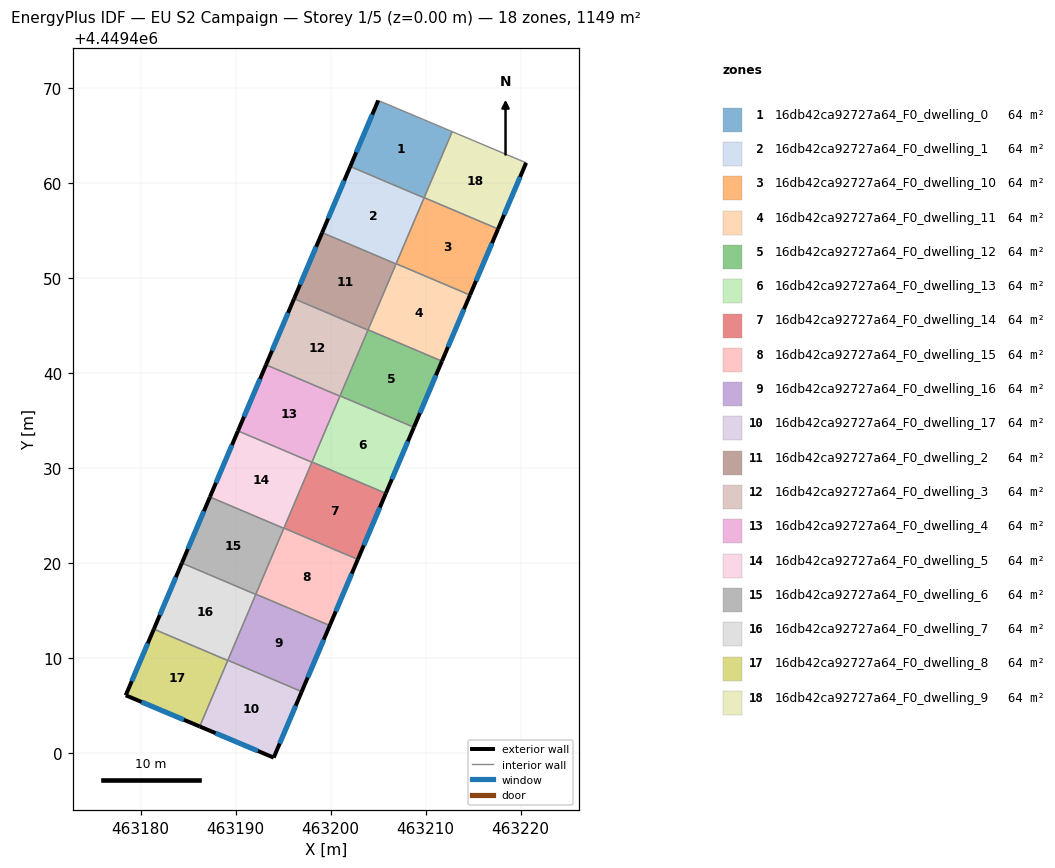
=== STOREY PLAN SPEC (per zone: floor XY polygon, exterior-wall plan segments, windows/doors) ===
zone 1: 16db42ca92727a64_F0_dwelling_0  (63.8 m²)
  floor: (463212.78, 4449465.37) (463209.83, 4449458.41) (463202.06, 4449461.70) (463205.01, 4449468.65)
  exterior wall: (463205.01, 4449468.65) – (463202.06, 4449461.70)  [7.5 m]
    window: (463204.37, 4449467.16) – (463202.69, 4449463.19)  [7.4 m²]
  interior walls: 4
zone 2: 16db42ca92727a64_F0_dwelling_1  (63.8 m²)
  floor: (463209.83, 4449458.41) (463206.88, 4449451.45) (463199.10, 4449454.75) (463202.06, 4449461.70)
  exterior wall: (463202.06, 4449461.70) – (463199.10, 4449454.75)  [7.6 m]
    window: (463201.42, 4449460.21) – (463199.73, 4449456.24)  [7.4 m²]
  interior walls: 4
zone 3: 16db42ca92727a64_F0_dwelling_10  (63.8 m²)
  floor: (463217.61, 4449455.13) (463214.66, 4449448.17) (463206.89, 4449451.47) (463209.84, 4449458.43)
  exterior wall: (463214.66, 4449448.17) – (463217.61, 4449455.13)  [7.6 m]
    window: (463215.29, 4449449.66) – (463216.98, 4449453.64)  [7.4 m²]
  interior walls: 4
zone 4: 16db42ca92727a64_F0_dwelling_11  (63.8 m²)
  floor: (463214.66, 4449448.17) (463211.71, 4449441.22) (463203.93, 4449444.52) (463206.89, 4449451.47)
  exterior wall: (463211.71, 4449441.22) – (463214.66, 4449448.17)  [7.6 m]
    window: (463212.34, 4449442.71) – (463214.03, 4449446.68)  [7.4 m²]
  interior walls: 4
zone 5: 16db42ca92727a64_F0_dwelling_12  (63.8 m²)
  floor: (463211.71, 4449441.22) (463208.76, 4449434.26) (463200.98, 4449437.56) (463203.93, 4449444.52)
  exterior wall: (463208.76, 4449434.26) – (463211.71, 4449441.22)  [7.6 m]
    window: (463209.39, 4449435.75) – (463211.08, 4449439.73)  [7.4 m²]
  interior walls: 4
zone 6: 16db42ca92727a64_F0_dwelling_13  (63.8 m²)
  floor: (463208.76, 4449434.26) (463205.80, 4449427.31) (463198.03, 4449430.61) (463200.98, 4449437.56)
  exterior wall: (463205.80, 4449427.31) – (463208.76, 4449434.26)  [7.6 m]
    window: (463206.44, 4449428.80) – (463208.12, 4449432.77)  [7.4 m²]
  interior walls: 4
zone 7: 16db42ca92727a64_F0_dwelling_14  (63.8 m²)
  floor: (463205.80, 4449427.31) (463202.85, 4449420.35) (463195.08, 4449423.65) (463198.03, 4449430.61)
  exterior wall: (463202.85, 4449420.35) – (463205.80, 4449427.31)  [7.6 m]
    window: (463203.49, 4449421.84) – (463205.17, 4449425.82)  [7.4 m²]
  interior walls: 4
zone 8: 16db42ca92727a64_F0_dwelling_15  (63.8 m²)
  floor: (463202.85, 4449420.35) (463199.90, 4449413.40) (463192.13, 4449416.70) (463195.08, 4449423.65)
  exterior wall: (463199.90, 4449413.40) – (463202.85, 4449420.35)  [7.6 m]
    window: (463200.53, 4449414.89) – (463202.22, 4449418.86)  [7.4 m²]
  interior walls: 4
zone 9: 16db42ca92727a64_F0_dwelling_16  (63.8 m²)
  floor: (463199.90, 4449413.40) (463196.95, 4449406.44) (463189.18, 4449409.74) (463192.13, 4449416.70)
  exterior wall: (463196.95, 4449406.44) – (463199.90, 4449413.40)  [7.6 m]
    window: (463197.58, 4449407.93) – (463199.27, 4449411.91)  [7.4 m²]
  interior walls: 4
zone 10: 16db42ca92727a64_F0_dwelling_17  (63.8 m²)
  floor: (463196.95, 4449406.44) (463194.00, 4449399.50) (463186.22, 4449402.78) (463189.18, 4449409.74)
  exterior wall: (463194.00, 4449399.50) – (463196.95, 4449406.44)  [7.5 m]
    window: (463194.63, 4449400.99) – (463196.32, 4449404.95)  [7.4 m²]
  exterior wall: (463186.22, 4449402.78) – (463194.00, 4449399.50)  [8.4 m]
    window: (463187.89, 4449402.07) – (463192.34, 4449400.20)  [8.3 m²]
  interior walls: 3
zone 11: 16db42ca92727a64_F0_dwelling_2  (63.8 m²)
  floor: (463206.88, 4449451.45) (463203.92, 4449444.49) (463196.15, 4449447.79) (463199.10, 4449454.75)
  exterior wall: (463199.10, 4449454.75) – (463196.15, 4449447.79)  [7.6 m]
    window: (463198.47, 4449453.26) – (463196.78, 4449449.28)  [7.4 m²]
  interior walls: 4
zone 12: 16db42ca92727a64_F0_dwelling_3  (63.8 m²)
  floor: (463203.92, 4449444.49) (463200.97, 4449437.54) (463193.20, 4449440.83) (463196.15, 4449447.79)
  exterior wall: (463196.15, 4449447.79) – (463193.20, 4449440.83)  [7.6 m]
    window: (463195.52, 4449446.30) – (463193.83, 4449442.32)  [7.4 m²]
  interior walls: 4
zone 13: 16db42ca92727a64_F0_dwelling_4  (63.8 m²)
  floor: (463200.97, 4449437.54) (463198.02, 4449430.58) (463190.24, 4449433.88) (463193.20, 4449440.83)
  exterior wall: (463193.20, 4449440.83) – (463190.24, 4449433.88)  [7.6 m]
    window: (463192.56, 4449439.35) – (463190.88, 4449435.37)  [7.4 m²]
  interior walls: 4
zone 14: 16db42ca92727a64_F0_dwelling_5  (63.8 m²)
  floor: (463198.02, 4449430.58) (463195.07, 4449423.62) (463187.29, 4449426.92) (463190.24, 4449433.88)
  exterior wall: (463190.24, 4449433.88) – (463187.29, 4449426.92)  [7.6 m]
    window: (463189.61, 4449432.39) – (463187.92, 4449428.41)  [7.4 m²]
  interior walls: 4
zone 15: 16db42ca92727a64_F0_dwelling_6  (63.8 m²)
  floor: (463195.07, 4449423.62) (463192.12, 4449416.67) (463184.34, 4449419.97) (463187.29, 4449426.92)
  exterior wall: (463187.29, 4449426.92) – (463184.34, 4449419.97)  [7.6 m]
    window: (463186.66, 4449425.44) – (463184.97, 4449421.46)  [7.4 m²]
  interior walls: 4
zone 16: 16db42ca92727a64_F0_dwelling_7  (63.8 m²)
  floor: (463192.12, 4449416.67) (463189.17, 4449409.72) (463181.39, 4449413.02) (463184.34, 4449419.97)
  exterior wall: (463184.34, 4449419.97) – (463181.39, 4449413.02)  [7.6 m]
    window: (463183.71, 4449418.48) – (463182.02, 4449414.51)  [7.4 m²]
  interior walls: 4
zone 17: 16db42ca92727a64_F0_dwelling_8  (63.8 m²)
  floor: (463189.17, 4449409.72) (463186.22, 4449402.78) (463178.43, 4449406.06) (463181.39, 4449413.02)
  exterior wall: (463178.43, 4449406.06) – (463186.22, 4449402.78)  [8.4 m]
    window: (463180.10, 4449405.35) – (463184.55, 4449403.48)  [8.3 m²]
  exterior wall: (463181.39, 4449413.02) – (463178.43, 4449406.06)  [7.6 m]
    window: (463180.76, 4449411.53) – (463179.07, 4449407.55)  [7.4 m²]
  interior walls: 2
zone 18: 16db42ca92727a64_F0_dwelling_9  (63.8 m²)
  floor: (463220.57, 4449462.09) (463217.61, 4449455.13) (463209.84, 4449458.43) (463212.78, 4449465.37)
  exterior wall: (463217.61, 4449455.13) – (463220.57, 4449462.09)  [7.6 m]
    window: (463218.24, 4449456.62) – (463219.93, 4449460.60)  [7.4 m²]
  interior walls: 3

=== DERIVED (storey summary) ===
Building: EU S2 Campaign
Storey: 1 of 5  (floor level z = 0.00 m)
Storey gross floor area: 1148.6 m²
Zones on this storey: 18
  - 16db42ca92727a64_F0_dwelling_0: floor 63.8 m²; exterior wall 7.5 m (22.6 m²); 1 window(s) 7.4 m²; WWR 32.7%
  - 16db42ca92727a64_F0_dwelling_1: floor 63.8 m²; exterior wall 7.6 m (22.7 m²); 1 window(s) 7.4 m²; WWR 32.7%
  - 16db42ca92727a64_F0_dwelling_10: floor 63.8 m²; exterior wall 7.6 m (22.7 m²); 1 window(s) 7.4 m²; WWR 32.7%
  - 16db42ca92727a64_F0_dwelling_11: floor 63.8 m²; exterior wall 7.6 m (22.7 m²); 1 window(s) 7.4 m²; WWR 32.7%
  - 16db42ca92727a64_F0_dwelling_12: floor 63.8 m²; exterior wall 7.6 m (22.7 m²); 1 window(s) 7.4 m²; WWR 32.7%
  - 16db42ca92727a64_F0_dwelling_13: floor 63.8 m²; exterior wall 7.6 m (22.7 m²); 1 window(s) 7.4 m²; WWR 32.7%
  - 16db42ca92727a64_F0_dwelling_14: floor 63.8 m²; exterior wall 7.6 m (22.7 m²); 1 window(s) 7.4 m²; WWR 32.7%
  - 16db42ca92727a64_F0_dwelling_15: floor 63.8 m²; exterior wall 7.6 m (22.7 m²); 1 window(s) 7.4 m²; WWR 32.7%
  - 16db42ca92727a64_F0_dwelling_16: floor 63.8 m²; exterior wall 7.6 m (22.7 m²); 1 window(s) 7.4 m²; WWR 32.7%
  - 16db42ca92727a64_F0_dwelling_17: floor 63.8 m²; exterior wall 16.0 m (48.0 m²); 2 window(s) 15.7 m²; WWR 32.7%
  - 16db42ca92727a64_F0_dwelling_2: floor 63.8 m²; exterior wall 7.6 m (22.7 m²); 1 window(s) 7.4 m²; WWR 32.7%
  - 16db42ca92727a64_F0_dwelling_3: floor 63.8 m²; exterior wall 7.6 m (22.7 m²); 1 window(s) 7.4 m²; WWR 32.7%
  - 16db42ca92727a64_F0_dwelling_4: floor 63.8 m²; exterior wall 7.6 m (22.7 m²); 1 window(s) 7.4 m²; WWR 32.7%
  - 16db42ca92727a64_F0_dwelling_5: floor 63.8 m²; exterior wall 7.6 m (22.7 m²); 1 window(s) 7.4 m²; WWR 32.7%
  - 16db42ca92727a64_F0_dwelling_6: floor 63.8 m²; exterior wall 7.6 m (22.7 m²); 1 window(s) 7.4 m²; WWR 32.7%
  - 16db42ca92727a64_F0_dwelling_7: floor 63.8 m²; exterior wall 7.6 m (22.7 m²); 1 window(s) 7.4 m²; WWR 32.7%
  - 16db42ca92727a64_F0_dwelling_8: floor 63.8 m²; exterior wall 16.0 m (48.0 m²); 2 window(s) 15.7 m²; WWR 32.7%
  - 16db42ca92727a64_F0_dwelling_9: floor 63.8 m²; exterior wall 7.6 m (22.7 m²); 1 window(s) 7.4 m²; WWR 32.7%
Zone adjacency (shared interzone walls):
  - 16db42ca92727a64_F0_dwelling_0 ↔ 16db42ca92727a64_F0_dwelling_1
  - 16db42ca92727a64_F0_dwelling_0 ↔ 16db42ca92727a64_F0_dwelling_10
  - 16db42ca92727a64_F0_dwelling_0 ↔ 16db42ca92727a64_F0_dwelling_9
  - 16db42ca92727a64_F0_dwelling_1 ↔ 16db42ca92727a64_F0_dwelling_10
  - 16db42ca92727a64_F0_dwelling_1 ↔ 16db42ca92727a64_F0_dwelling_11
  - 16db42ca92727a64_F0_dwelling_1 ↔ 16db42ca92727a64_F0_dwelling_2
  - 16db42ca92727a64_F0_dwelling_10 ↔ 16db42ca92727a64_F0_dwelling_11
  - 16db42ca92727a64_F0_dwelling_10 ↔ 16db42ca92727a64_F0_dwelling_9
  - 16db42ca92727a64_F0_dwelling_11 ↔ 16db42ca92727a64_F0_dwelling_12
  - 16db42ca92727a64_F0_dwelling_11 ↔ 16db42ca92727a64_F0_dwelling_2
  - 16db42ca92727a64_F0_dwelling_12 ↔ 16db42ca92727a64_F0_dwelling_13
  - 16db42ca92727a64_F0_dwelling_12 ↔ 16db42ca92727a64_F0_dwelling_2
  - 16db42ca92727a64_F0_dwelling_12 ↔ 16db42ca92727a64_F0_dwelling_3
  - 16db42ca92727a64_F0_dwelling_13 ↔ 16db42ca92727a64_F0_dwelling_14
  - 16db42ca92727a64_F0_dwelling_13 ↔ 16db42ca92727a64_F0_dwelling_3
  - 16db42ca92727a64_F0_dwelling_13 ↔ 16db42ca92727a64_F0_dwelling_4
  - 16db42ca92727a64_F0_dwelling_14 ↔ 16db42ca92727a64_F0_dwelling_15
  - 16db42ca92727a64_F0_dwelling_14 ↔ 16db42ca92727a64_F0_dwelling_4
  - 16db42ca92727a64_F0_dwelling_14 ↔ 16db42ca92727a64_F0_dwelling_5
  - 16db42ca92727a64_F0_dwelling_15 ↔ 16db42ca92727a64_F0_dwelling_16
  - 16db42ca92727a64_F0_dwelling_15 ↔ 16db42ca92727a64_F0_dwelling_5
  - 16db42ca92727a64_F0_dwelling_15 ↔ 16db42ca92727a64_F0_dwelling_6
  - 16db42ca92727a64_F0_dwelling_16 ↔ 16db42ca92727a64_F0_dwelling_17
  - 16db42ca92727a64_F0_dwelling_16 ↔ 16db42ca92727a64_F0_dwelling_6
  - 16db42ca92727a64_F0_dwelling_16 ↔ 16db42ca92727a64_F0_dwelling_7
  - 16db42ca92727a64_F0_dwelling_17 ↔ 16db42ca92727a64_F0_dwelling_7
  - 16db42ca92727a64_F0_dwelling_17 ↔ 16db42ca92727a64_F0_dwelling_8
  - 16db42ca92727a64_F0_dwelling_2 ↔ 16db42ca92727a64_F0_dwelling_3
  - 16db42ca92727a64_F0_dwelling_3 ↔ 16db42ca92727a64_F0_dwelling_4
  - 16db42ca92727a64_F0_dwelling_4 ↔ 16db42ca92727a64_F0_dwelling_5
  - 16db42ca92727a64_F0_dwelling_5 ↔ 16db42ca92727a64_F0_dwelling_6
  - 16db42ca92727a64_F0_dwelling_6 ↔ 16db42ca92727a64_F0_dwelling_7
  - 16db42ca92727a64_F0_dwelling_7 ↔ 16db42ca92727a64_F0_dwelling_8